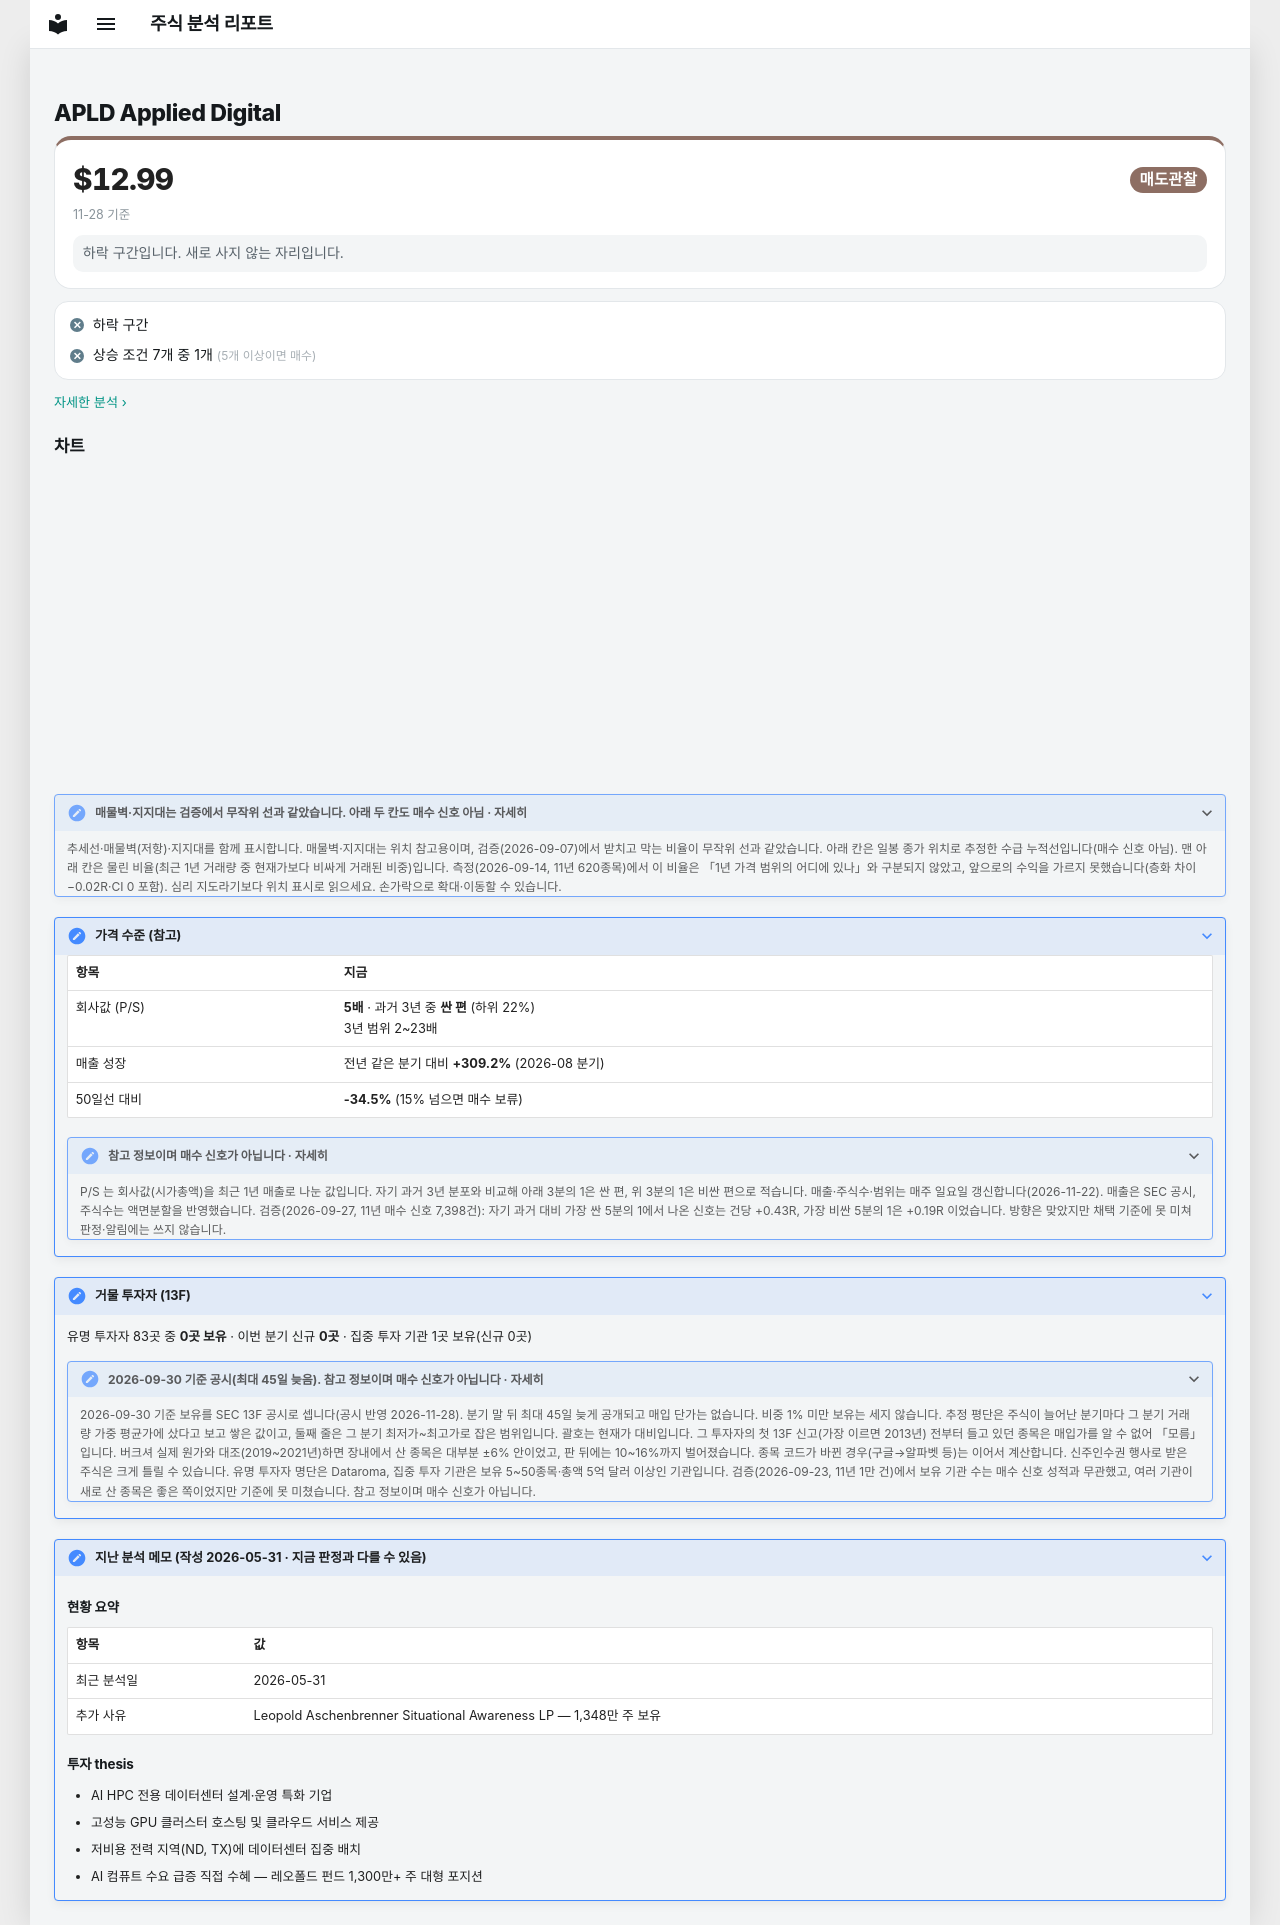

repository: soloandco/stock-reports · page: watchlist/APLD/index.html · generator: mkdocs

---
type: watchlist
ticker: APLD
market: NASDAQ
title: Applied Digital 관찰 종목
created: 2026-05-31
updated: 2026-05-31
tags:
  - stock-agent
  - watchlist
  - APLD
  - data-center
  - ai-hpc
  - ai-infrastructure
  - leopold
status: watching
comments: true
related:
  - "[[analysis-template]]"
---

# APLD Applied Digital

<div class="m-sum m-sum--sell"><div class="m-sum__top"><span class="m-sum__px">$12.99</span><span class="verdict verdict-sell">매도관찰</span></div><div class="m-sum__sub">11-28 기준</div><p class="m-why">하락 구간입니다. 새로 사지 않는 자리입니다.</p></div>

<div class="m-box m-checks"><div class="m-ck m-ck--no"><i>✕</i><span>하락 구간</span></div><div class="m-ck m-ck--no"><i>✕</i><span>상승 조건 7개 중 1개 <small>(5개 이상이면 매수)</small></span></div></div>

<p class="m-more"><a href="../../snapshots/APLD-2026-11-28/">자세한 분석 ›</a></p>


## 차트

<div class="stock-chart" data-src="../charts/APLD.json"></div>

<details class="stock-chart-note"><summary>매물벽·지지대는 검증에서 무작위 선과 같았습니다. 아래 두 칸도 매수 신호 아님 · 자세히</summary>
<p>추세선·매물벽(저항)·지지대를 함께 표시합니다. 매물벽·지지대는 위치 참고용이며, 검증(2026-09-07)에서 받치고 막는 비율이 무작위 선과 같았습니다. 아래 칸은 일봉 종가 위치로 추정한 수급 누적선입니다(매수 신호 아님). 맨 아래 칸은 물린 비율(최근 1년 거래량 중 현재가보다 비싸게 거래된 비중)입니다. 측정(2026-09-14, 11년 620종목)에서 이 비율은 「1년 가격 범위의 어디에 있나」와 구분되지 않았고, 앞으로의 수익을 가르지 못했습니다(층화 차이 −0.02R·CI 0 포함). 심리 지도라기보다 위치 표시로 읽으세요. 손가락으로 확대·이동할 수 있습니다.</p>
</details>

??? note "가격 수준 (참고)"

    | 항목 | 지금 |
    |------|------|
    | 회사값 (P/S) | **5배** · 과거 3년 중 **싼 편** (하위 22%)<br>3년 범위 2~23배 |
    | 매출 성장 | 전년 같은 분기 대비 **+309.2%** (2026-08 분기) |
    | 50일선 대비 | **-34.5%** (15% 넘으면 매수 보류) |

    <details class="stock-chart-note"><summary>참고 정보이며 매수 신호가 아닙니다 · 자세히</summary>
    <p>P/S 는 회사값(시가총액)을 최근 1년 매출로 나눈 값입니다. 자기 과거 3년 분포와 비교해 아래 3분의 1은 싼 편, 위 3분의 1은 비싼 편으로 적습니다. 매출·주식수·범위는 매주 일요일 갱신합니다(2026-11-22). 매출은 SEC 공시, 주식수는 액면분할을 반영했습니다. 검증(2026-09-27, 11년 매수 신호 7,398건): 자기 과거 대비 가장 싼 5분의 1에서 나온 신호는 건당 +0.43R, 가장 비싼 5분의 1은 +0.19R 이었습니다. 방향은 맞았지만 채택 기준에 못 미쳐 판정·알림에는 쓰지 않습니다.</p></details>


??? note "거물 투자자 (13F)"

    유명 투자자 83곳 중 **0곳 보유** · 이번 분기 신규 **0곳** · 집중 투자 기관 1곳 보유(신규 0곳)

    <details class="stock-chart-note"><summary>2026-09-30 기준 공시(최대 45일 늦음). 참고 정보이며 매수 신호가 아닙니다 · 자세히</summary>
    <p>2026-09-30 기준 보유를 SEC 13F 공시로 셉니다(공시 반영 2026-11-28). 분기 말 뒤 최대 45일 늦게 공개되고 매입 단가는 없습니다. 비중 1% 미만 보유는 세지 않습니다. 추정 평단은 주식이 늘어난 분기마다 그 분기 거래량 가중 평균가에 샀다고 보고 쌓은 값이고, 둘째 줄은 그 분기 최저가~최고가로 잡은 범위입니다. 괄호는 현재가 대비입니다. 그 투자자의 첫 13F 신고(가장 이르면 2013년) 전부터 들고 있던 종목은 매입가를 알 수 없어 「모름」입니다. 버크셔 실제 원가와 대조(2019~2021년)하면 장내에서 산 종목은 대부분 ±6% 안이었고, 판 뒤에는 10~16%까지 벌어졌습니다. 종목 코드가 바뀐 경우(구글→알파벳 등)는 이어서 계산합니다. 신주인수권 행사로 받은 주식은 크게 틀릴 수 있습니다. 유명 투자자 명단은 Dataroma, 집중 투자 기관은 보유 5~50종목·총액 5억 달러 이상인 기관입니다. 검증(2026-09-23, 11년 1만 건)에서 보유 기관 수는 매수 신호 성적과 무관했고, 여러 기관이 새로 산 종목은 좋은 쪽이었지만 기준에 못 미쳤습니다. 참고 정보이며 매수 신호가 아닙니다.</p></details>



??? note "지난 분석 메모 (작성 2026-05-31 · 지금 판정과 다를 수 있음)"

    ## 현황 요약

    | 항목 | 값 |
    |------|---|
    | 최근 분석일 | 2026-05-31 |
    | 추가 사유 | Leopold Aschenbrenner Situational Awareness LP — 1,348만 주 보유 |

    ## 투자 thesis

    - AI HPC 전용 데이터센터 설계·운영 특화 기업
    - 고성능 GPU 클러스터 호스팅 및 클라우드 서비스 제공
    - 저비용 전력 지역(ND, TX)에 데이터센터 집중 배치
    - AI 컴퓨트 수요 급증 직접 수혜 — 레오폴드 펀드 1,300만+ 주 대형 포지션
